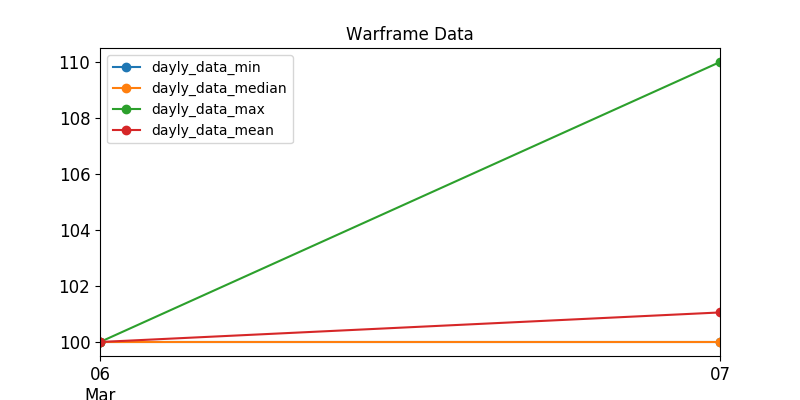

The file beside this chart, header and first rows:
, last_seen, user, status_data, platinum, order_type
454, 2020-03-07, T.L.B.I., ingame, 100.0, sell
662, 2020-03-07, Solitarysuffer, ingame, 100.0, sell
645, 2020-03-07, NANI991, ingame, 100.0, sell
579, 2020-03-07, SmogJumper, ingame, 100.0, sell
455, 2020-03-07, Bog-Morfey, ingame, 100.0, sell
449, 2020-03-07, Marvadinho, ingame, 100.0, sell
443, 2020-03-07, Arctic.Bear, ingame, 100.0, sell
365, 2020-03-07, StoneRoxXx, ingame, 100.0, sell
304, 2020-03-06, TaliZorah2311, ingame, 100.0, sell
295, 2020-03-07, lyilan, ingame, 100.0, sell
702, 2020-03-07, SirPoison, ingame, 100.0, sell
243, 2020-03-07, VictorD3R, ingame, 100.0, sell
39, 2020-03-07, Khaeji, ingame, 100.0, sell
91, 2020-03-07, Nakatanai, ingame, 100.0, sell
581, 2020-03-07, BoPeepITA, ingame, 109.0, sell
570, 2020-03-07, seth7777, ingame, 100.0, sell
665, 2020-03-07, BA-LL, ingame, 100.0, sell
332, 2020-03-07, tanim666, ingame, 100.0, sell
655, 2020-03-07, Hot_Qiu, ingame, 110.0, sell
